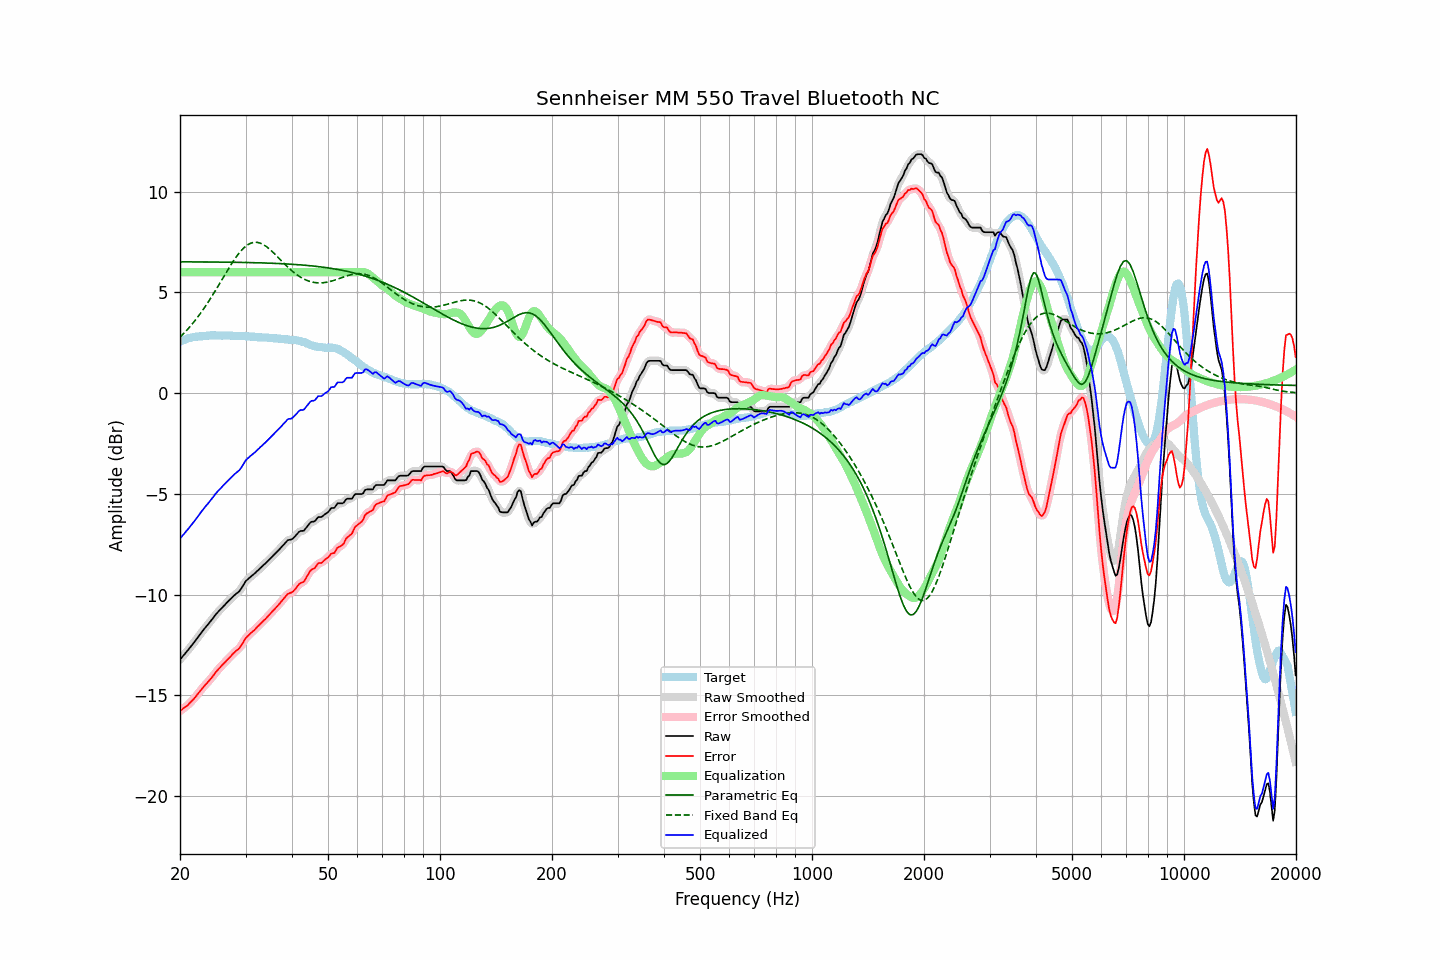

Source data for this figure (header and first rows):
frequency, raw, error, smoothed, error_smoothed, equalization, parametric_eq, fixed_band_eq, equalized_raw, equalized_smoothed, target
20.00, -13.22, -15.77, -13.22, -15.77, 6.00, 6.51, 2.77, -7.22, -7.22, 2.55
20.20, -13.13, -15.72, -13.12, -15.71, 6.00, 6.51, 2.85, -7.13, -7.12, 2.59
20.40, -13.03, -15.64, -13.03, -15.65, 6.00, 6.51, 2.93, -7.03, -7.03, 2.62
20.61, -12.94, -15.59, -12.94, -15.59, 6.00, 6.51, 3.02, -6.94, -6.94, 2.65
20.81, -12.84, -15.52, -12.84, -15.53, 6.00, 6.51, 3.10, -6.84, -6.84, 2.69
21.02, -12.75, -15.47, -12.75, -15.46, 6.00, 6.51, 3.19, -6.75, -6.75, 2.73
21.23, -12.65, -15.38, -12.65, -15.39, 6.00, 6.51, 3.28, -6.65, -6.65, 2.74
21.44, -12.55, -15.30, -12.55, -15.31, 6.00, 6.51, 3.37, -6.55, -6.55, 2.76
21.66, -12.45, -15.22, -12.45, -15.22, 6.00, 6.51, 3.47, -6.45, -6.45, 2.77
21.87, -12.35, -15.13, -12.34, -15.13, 6.00, 6.51, 3.57, -6.35, -6.34, 2.78
22.09, -12.24, -15.04, -12.24, -15.03, 6.00, 6.51, 3.67, -6.24, -6.24, 2.80
22.31, -12.13, -14.93, -12.13, -14.93, 6.00, 6.51, 3.77, -6.13, -6.13, 2.80
22.54, -12.02, -14.83, -12.02, -14.83, 6.00, 6.51, 3.88, -6.02, -6.02, 2.81
22.76, -11.91, -14.73, -11.91, -14.73, 6.00, 6.51, 3.99, -5.91, -5.91, 2.82
22.99, -11.81, -14.63, -11.81, -14.63, 6.00, 6.51, 4.10, -5.81, -5.81, 2.82
23.22, -11.71, -14.54, -11.71, -14.54, 6.00, 6.51, 4.21, -5.71, -5.71, 2.83
23.45, -11.61, -14.45, -11.61, -14.45, 6.00, 6.51, 4.33, -5.61, -5.61, 2.84
23.69, -11.52, -14.37, -11.51, -14.36, 6.00, 6.51, 4.45, -5.52, -5.51, 2.85
23.92, -11.42, -14.27, -11.42, -14.28, 6.00, 6.51, 4.57, -5.42, -5.42, 2.86
24.16, -11.32, -14.18, -11.32, -14.19, 6.00, 6.50, 4.70, -5.32, -5.32, 2.87
24.40, -11.22, -14.09, -11.22, -14.08, 6.00, 6.50, 4.82, -5.22, -5.22, 2.88
24.65, -11.12, -13.98, -11.11, -13.98, 6.00, 6.50, 4.95, -5.12, -5.11, 2.86
24.89, -11.01, -13.87, -11.01, -13.88, 6.00, 6.50, 5.08, -5.01, -5.01, 2.86
25.14, -10.92, -13.78, -10.92, -13.78, 6.00, 6.50, 5.22, -4.92, -4.92, 2.86
25.39, -10.83, -13.69, -10.83, -13.69, 6.00, 6.50, 5.35, -4.83, -4.83, 2.86
25.65, -10.75, -13.61, -10.74, -13.60, 6.00, 6.50, 5.48, -4.75, -4.74, 2.86
25.91, -10.66, -13.51, -10.66, -13.52, 6.00, 6.50, 5.62, -4.66, -4.66, 2.85
26.16, -10.58, -13.44, -10.58, -13.43, 6.00, 6.50, 5.75, -4.58, -4.58, 2.86
26.43, -10.50, -13.36, -10.49, -13.35, 6.00, 6.50, 5.88, -4.50, -4.49, 2.86
26.69, -10.41, -13.26, -10.41, -13.27, 6.00, 6.50, 6.02, -4.41, -4.41, 2.86
26.96, -10.33, -13.18, -10.33, -13.19, 6.00, 6.50, 6.15, -4.33, -4.33, 2.86
27.23, -10.25, -13.10, -10.25, -13.10, 6.00, 6.49, 6.28, -4.25, -4.25, 2.85
27.50, -10.17, -13.02, -10.17, -13.02, 6.00, 6.49, 6.41, -4.17, -4.17, 2.85
27.77, -10.09, -12.93, -10.09, -12.93, 6.00, 6.49, 6.53, -4.09, -4.09, 2.84
28.05, -10.02, -12.86, -10.02, -12.85, 6.00, 6.49, 6.65, -4.02, -4.02, 2.84
28.33, -9.95, -12.78, -9.95, -12.79, 6.00, 6.49, 6.76, -3.95, -3.95, 2.83
28.62, -9.89, -12.73, -9.89, -12.72, 6.00, 6.49, 6.87, -3.89, -3.89, 2.84
28.90, -9.82, -12.65, -9.81, -12.64, 6.00, 6.49, 6.97, -3.82, -3.81, 2.83
29.19, -9.71, -12.53, -9.70, -12.53, 6.00, 6.49, 7.07, -3.71, -3.70, 2.82
29.48, -9.58, -12.41, -9.57, -12.40, 6.00, 6.48, 7.15, -3.58, -3.57, 2.83
29.78, -9.44, -12.27, -9.44, -12.27, 6.00, 6.48, 7.23, -3.44, -3.44, 2.83
30.08, -9.32, -12.15, -9.33, -12.16, 6.00, 6.48, 7.29, -3.32, -3.33, 2.83
30.38, -9.25, -12.06, -9.24, -12.06, 6.00, 6.48, 7.35, -3.25, -3.24, 2.82
30.68, -9.18, -11.99, -9.17, -11.98, 6.00, 6.48, 7.40, -3.18, -3.17, 2.81
30.99, -9.11, -11.91, -9.11, -11.91, 6.00, 6.48, 7.44, -3.11, -3.11, 2.80
31.30, -9.04, -11.84, -9.04, -11.84, 6.00, 6.47, 7.46, -3.04, -3.04, 2.80
31.61, -8.98, -11.78, -8.97, -11.77, 6.00, 6.47, 7.48, -2.98, -2.97, 2.80
31.93, -8.91, -11.69, -8.91, -11.69, 6.00, 6.47, 7.48, -2.91, -2.91, 2.79
32.24, -8.83, -11.60, -8.83, -11.61, 6.00, 6.47, 7.48, -2.83, -2.83, 2.77
32.57, -8.76, -11.53, -8.76, -11.53, 6.00, 6.47, 7.46, -2.76, -2.76, 2.77
32.89, -8.68, -11.44, -8.68, -11.45, 6.00, 6.46, 7.44, -2.68, -2.68, 2.77
33.22, -8.61, -11.37, -8.61, -11.37, 6.00, 6.46, 7.40, -2.61, -2.61, 2.76
33.55, -8.53, -11.29, -8.53, -11.29, 6.00, 6.46, 7.36, -2.53, -2.53, 2.76
33.89, -8.46, -11.22, -8.46, -11.21, 6.00, 6.46, 7.31, -2.46, -2.46, 2.76
34.23, -8.38, -11.13, -8.38, -11.13, 6.00, 6.45, 7.26, -2.38, -2.38, 2.76
34.57, -8.30, -11.04, -8.30, -11.05, 6.00, 6.45, 7.19, -2.30, -2.30, 2.74
34.92, -8.22, -10.96, -8.22, -10.96, 6.00, 6.45, 7.12, -2.22, -2.22, 2.74
35.27, -8.14, -10.88, -8.14, -10.87, 6.00, 6.44, 7.05, -2.14, -2.14, 2.74
35.62, -8.06, -10.78, -8.06, -10.79, 6.00, 6.44, 6.98, -2.06, -2.06, 2.72
35.97, -7.99, -10.71, -7.98, -10.70, 6.00, 6.44, 6.90, -1.99, -1.98, 2.72
... 635 more rows
